Run: headless pygame with SDL's dummy video driver; simulated clock (each Clock.tick advances the game by its frame time, no real sleeping); random seed 0; keys injected as events and as key.get_pressed() state; no mouse input.
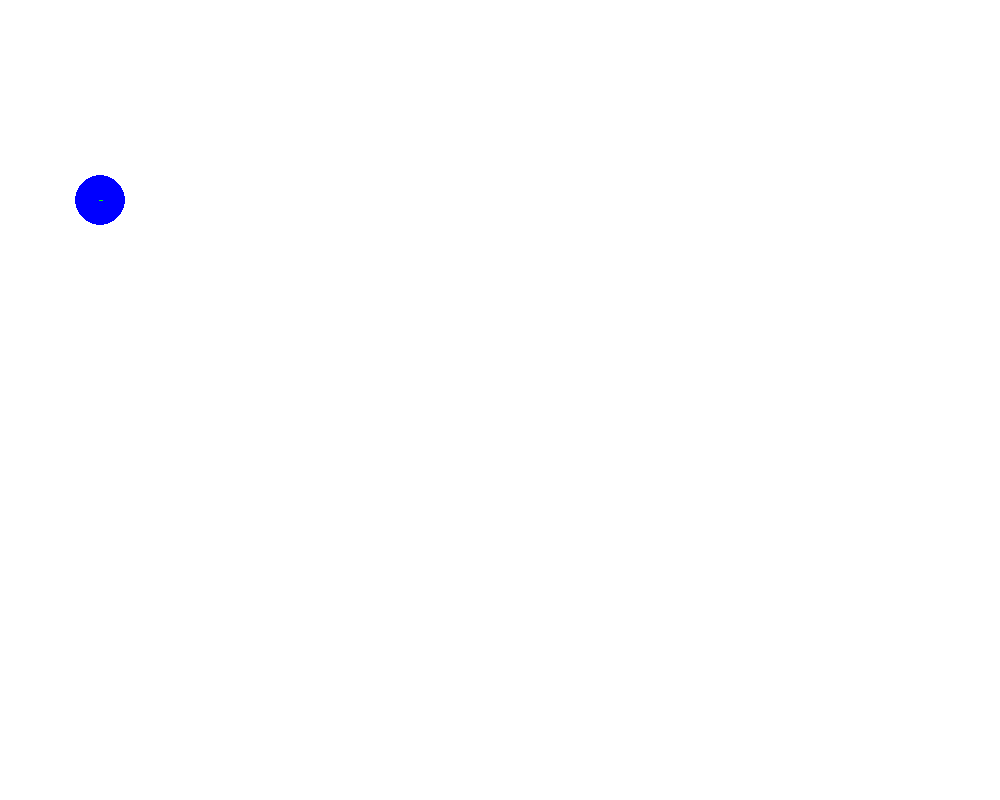
Frame 1 of 4 · flips 1–60 · no input
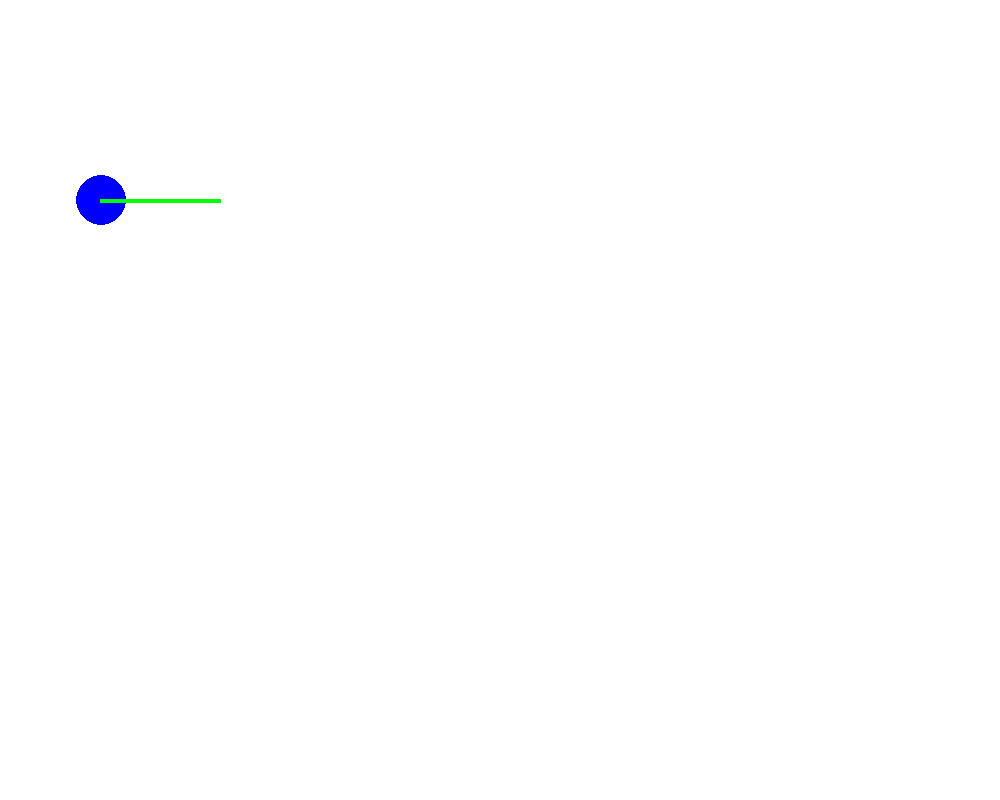
Frame 2 of 4 · flips 61–180 · tapped SPACE, RETURN · held RIGHT (→), D
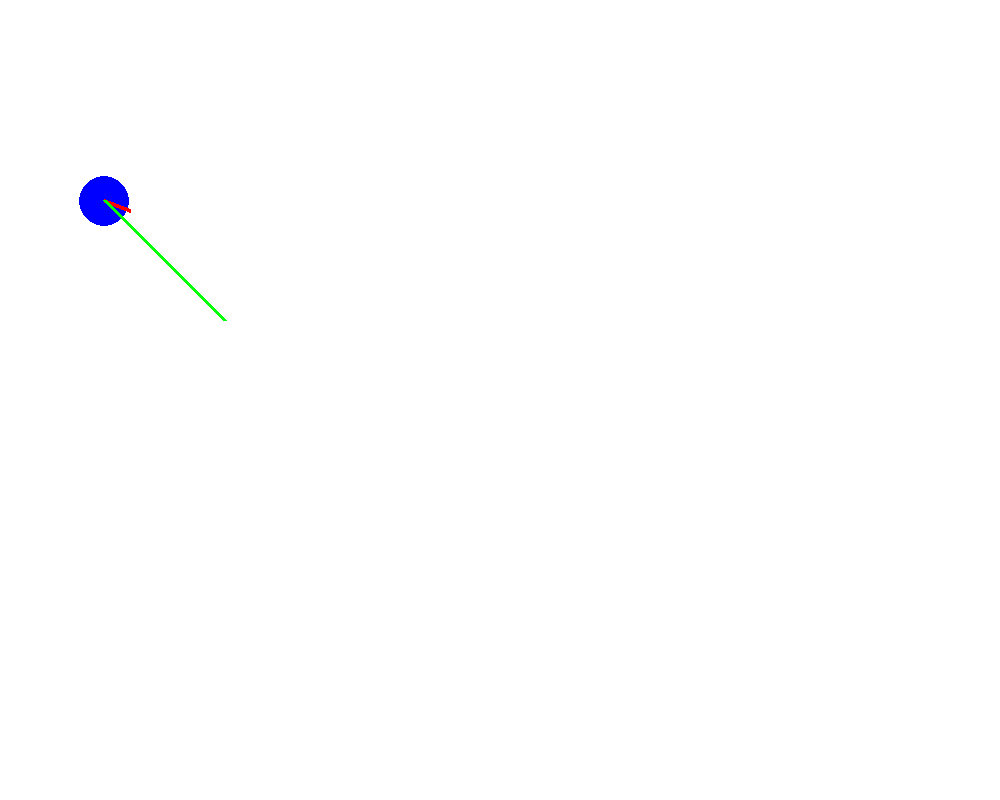
Frame 3 of 4 · flips 181–300 · held DOWN (↓), S
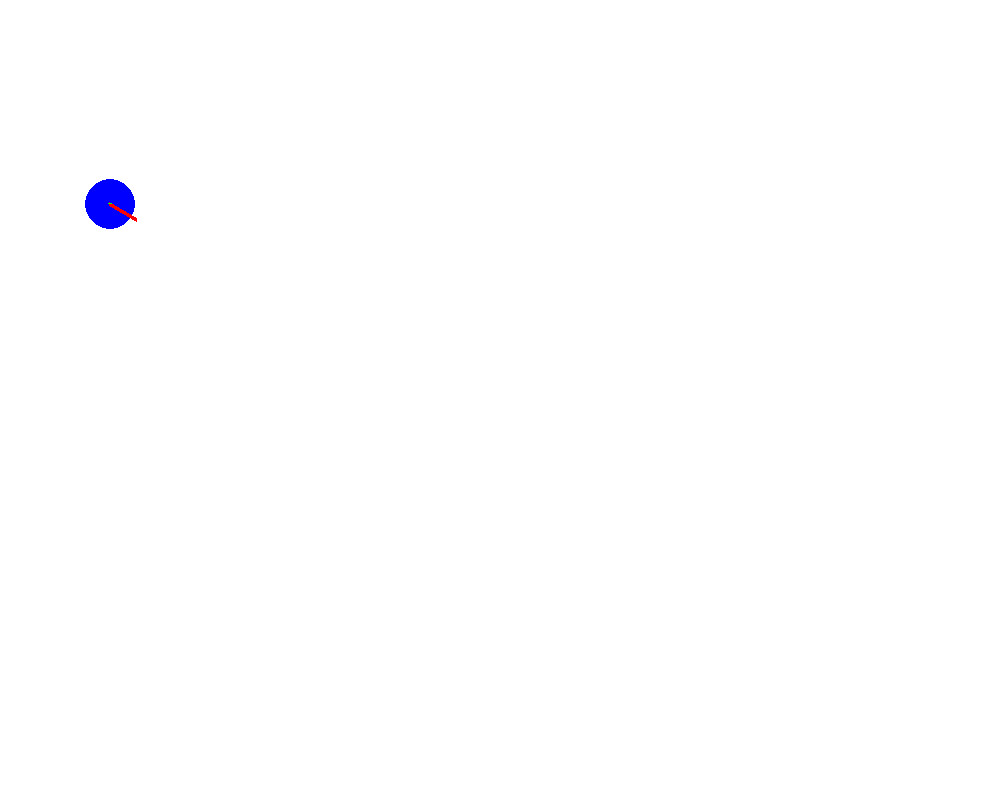
Frame 4 of 4 · flips 301–420 · held LEFT (←), A, UP (↑), W

The pygame program that drew these frames:

import pygame
WIDTH = 1000
HEIGHT = 800
BLUE = (0, 0, 255)
RED = (255, 0, 0)
GREEN = (0, 255, 0)
WHITE = (255, 255, 255)
BLACK = (0, 0, 0)

class Circle_Sprite(pygame.sprite.Sprite):
    def __init__(self, app, x, y):
        super().__init__()
        self.game = app
        self.image = pygame.Surface( (50, 50) )
        pygame.draw.circle(self.image, BLUE, (25, 25), 25)
        self.image.set_colorkey(BLACK)
        self.rect = self.image.get_rect()
        self.pos = pygame.math.Vector2(x, y)
        self.vel = pygame.math.Vector2(0, 0)
        self.acc = pygame.math.Vector2(0, 0)
        self.rect.center = self.pos
    
    def update(self):
        friction_coef = 0.2
        self.check_keys()
        dt = self.game.dt
        self.vel += self.acc * dt
        self.friction = self.vel * friction_coef * dt
        self.vel -= self.friction
        self.pos += 0.5 * self.acc * dt ** 2 + self.vel * dt
        self.rect.center = self.pos

    def check_keys(self):
        acc_rate = 0.01
        keys = pygame.key.get_pressed()
        if keys[pygame.K_LEFT]:
            self.acc += pygame.math.Vector2(-acc_rate, 0)
        if keys[pygame.K_RIGHT]:
            self.acc += pygame.math.Vector2(acc_rate, 0)
        if keys[pygame.K_DOWN]:
            self.acc += pygame.math.Vector2(0, acc_rate)
        if keys[pygame.K_UP]:
            self.acc += pygame.math.Vector2(0, -acc_rate)
        
        
class Application:
    def __init__(self):
        self.screen = pygame.display.set_mode( (WIDTH, HEIGHT) )
        self.sprites = pygame.sprite.Group()
        self.circle = Circle_Sprite(self, 100, 200)
        self.sprites.add(self.circle)
        self.running = True
        self.clock = pygame.time.Clock()
        
    def gameloop(self):
        self.dt = self.clock.tick(60) / 1000
        while self.running:
            for event in pygame.event.get():
                if event.type == pygame.QUIT:
                    self.running = False
            self.screen.fill(WHITE)
            self.sprites.update()
            self.sprites.draw(self.screen)
            self.draw_vectors()
            pygame.display.flip()

    def draw_vectors(self):
        # for visual effect vel vector is scaled by x 10 and acc vect by x 100
        pygame.draw.line(self.screen, RED, self.circle.pos, self.circle.pos + self.circle.vel * 10, width = 4)
        pygame.draw.line(self.screen, GREEN, self.circle.pos, self.circle.pos + self.circle.acc * 100, width = 4)

def main():
    pygame.init()
    app = Application()
    app.gameloop()
    pygame.quit()
    
if __name__ == '__main__':
    main()
